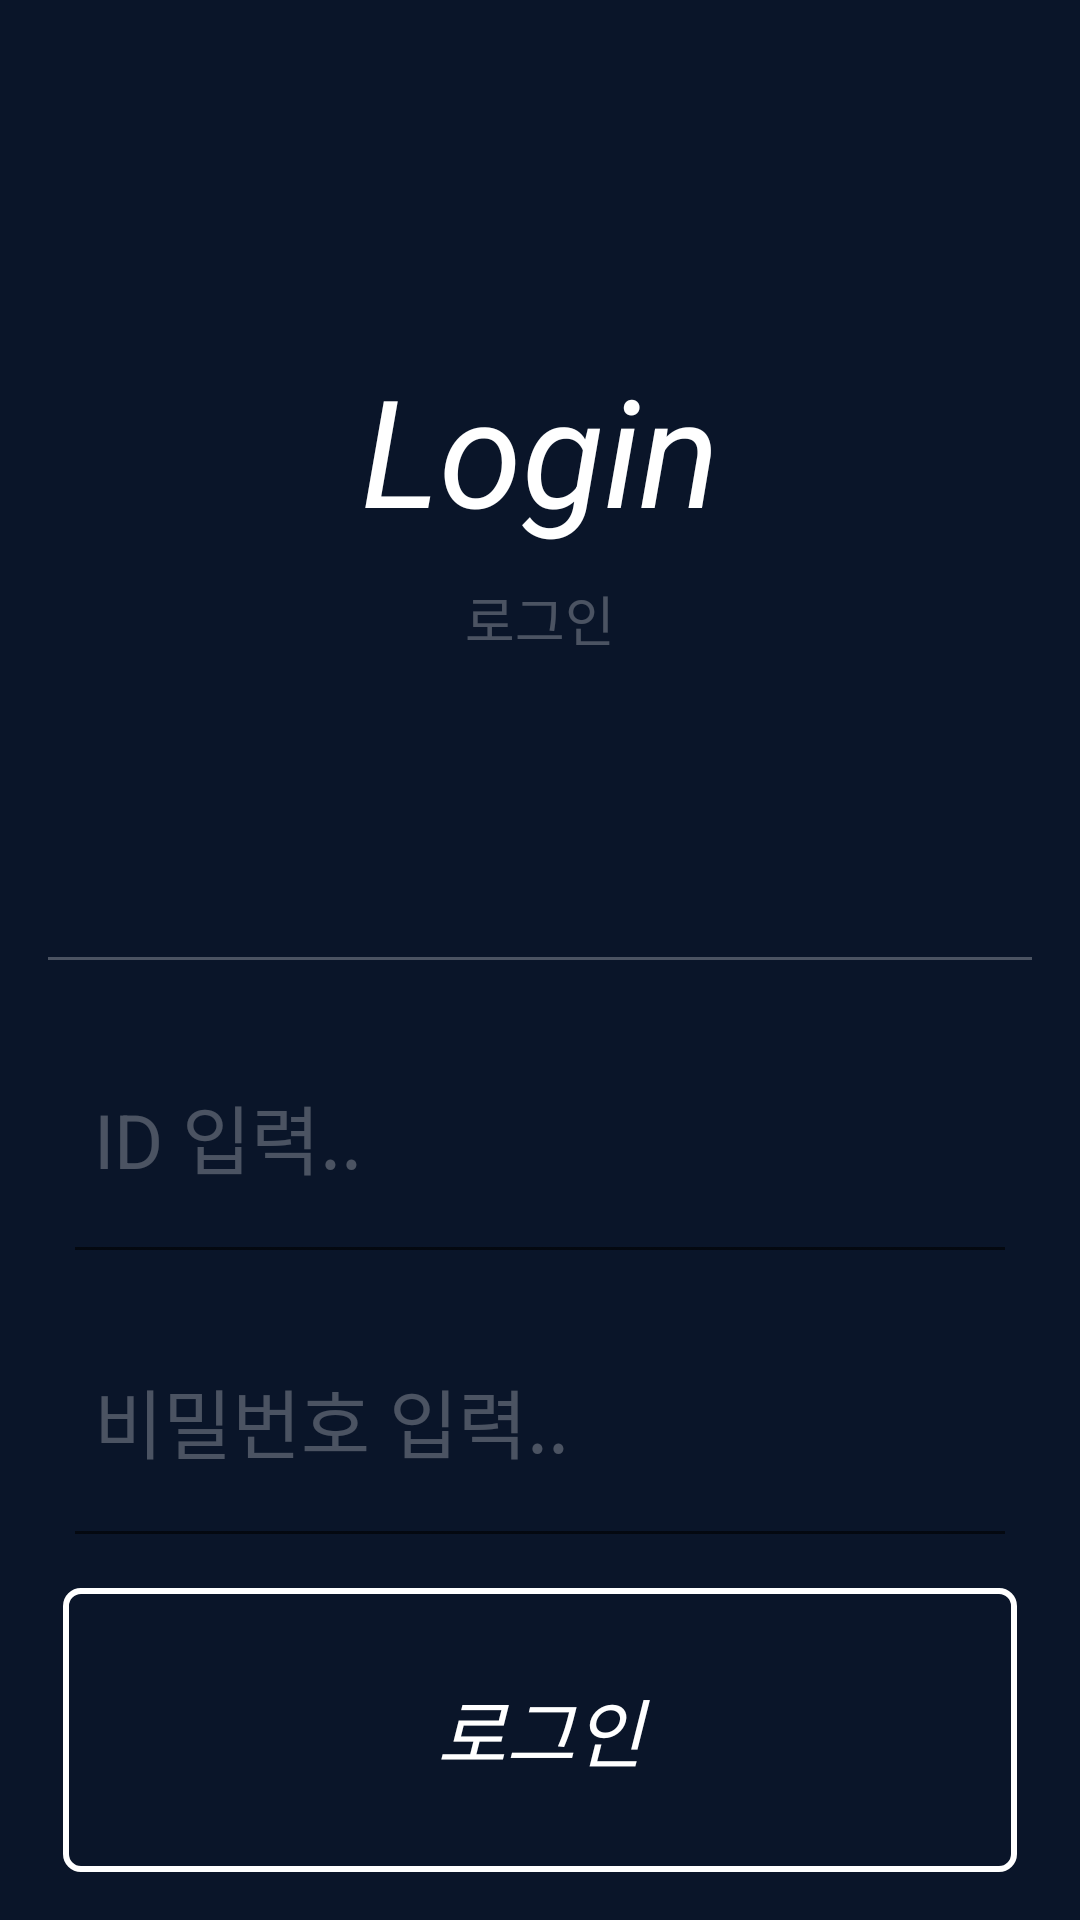

Android layout source for this screen:
<!-- AndroidManifest.xml: application theme AppTheme.NoActionBar -->
<!-- res/layout/activity_login.xml -->
<?xml version="1.0" encoding="utf-8"?>
<LinearLayout xmlns:android="http://schemas.android.com/apk/res/android"
    xmlns:tools="http://schemas.android.com/tools"
    android:layout_width="match_parent"
    android:layout_height="match_parent"
    android:background="@color/colorPrimaryDark"
    android:orientation="vertical"
    android:padding="16dp"
    android:weightSum="10"
    tools:context="kr.edcan.donutpunch.activity.loginActivity">

    <RelativeLayout
        android:layout_width="match_parent"
        android:layout_height="1dp"
        android:layout_weight="5">

        <LinearLayout
            android:layout_width="wrap_content"
            android:layout_height="wrap_content"
            android:layout_centerInParent="true"
            android:gravity="center"
            android:orientation="vertical">

            <TextView
                android:layout_width="wrap_content"
                android:layout_height="wrap_content"
                android:text="Login"
                android:textColor="#FFF"
                android:textSize="50sp"
                android:textStyle="italic" />

            <TextView
                android:layout_width="wrap_content"
                android:layout_height="wrap_content"
                android:layout_marginTop="10dp"
                android:text="로그인"
                android:textColor="#44FFFFFF"
                android:textSize="18sp" />
        </LinearLayout>

        <View
            android:layout_width="match_parent"
            android:layout_height="1dp"
            android:layout_alignParentBottom="true"
            android:background="#44ffffff" />
    </RelativeLayout>

    <LinearLayout
        android:layout_width="match_parent"
        android:layout_height="1dp"
        android:layout_weight="5"
        android:orientation="vertical">

        <LinearLayout
            android:layout_width="match_parent"
            android:layout_height="match_parent"
            android:layout_marginLeft="5dp"
            android:layout_marginRight="5dp"
            android:layout_marginTop="10dp"
            android:orientation="vertical"
            android:weightSum="3">

            <EditText
                android:id="@+id/login_idinput"
                android:layout_width="match_parent"
                android:layout_height="1dp"
                android:layout_weight="1"
                android:hint=" ID 입력.."
                android:singleLine="true"
                android:textColor="#FFF"
                android:textColorHint="#44ffffff"
                android:textSize="25sp" />

            <EditText
                android:id="@+id/login_pwinput"
                android:layout_width="match_parent"
                android:layout_height="1dp"
                android:layout_weight="1"
                android:hint=" 비밀번호 입력.."
                android:inputType="textPassword"
                android:singleLine="true"
                android:textColor="#FFF"
                android:textColorHint="#44ffffff"
                android:textSize="25sp" />

            <TextView
                android:id="@+id/login_confirm"
                android:layout_width="match_parent"
                android:layout_height="1dp"
                android:layout_marginTop="10dp"
                android:layout_weight="1"
                android:background="@drawable/round_square_white"
                android:gravity="center"
                android:text="로그인"
                android:textColor="#FFF"
                android:textSize="25sp"
                android:textStyle="italic" />
        </LinearLayout>
    </LinearLayout>
</LinearLayout>
<!-- resources referenced by this layout -->
<resources>
  <color name="colorPrimaryDark">#0A1529</color>
  <!-- drawable round_square_white (drawable) -->
  <?xml version="1.0" encoding="utf-8"?>
  <shape android:shape="rectangle" xmlns:android="http://schemas.android.com/apk/res/android">
  
      <stroke android:color="#fff" android:width="2dp"/>
      <corners android:radius="5dp"/>
      <solid android:color="@android:color/transparent"/>
  </shape>
  <style name="AppTheme.NoActionBar" parent="Theme.AppCompat.Light.NoActionBar">
          
          <item name="colorPrimary">@color/colorPrimary</item>
          <item name="colorPrimaryDark">@color/colorPrimaryDark</item>
          <item name="colorAccent">@color/colorAccent</item>
      </style>
  <color name="colorPrimary">#0D1B38</color>
  <color name="colorAccent">#ffffff</color>
</resources>
